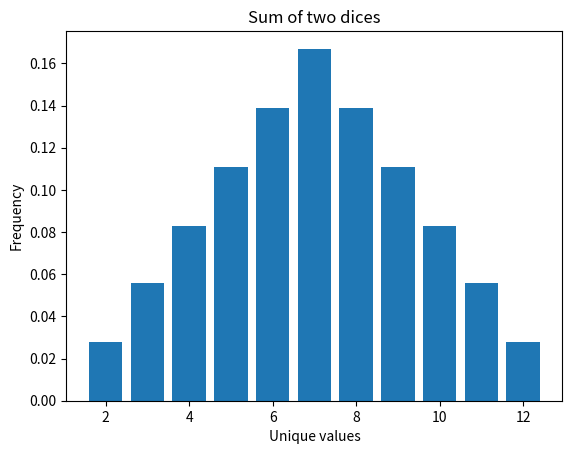

Here is the Python script that generated this plot:
# Several dices
import numpy as np
import matplotlib.pyplot as plt
def sample_space():
    dice = np.arange(1, 7)
    x, y = np.meshgrid(dice, dice)
    sums = x + y
    return sums

def unique_and_counts(sums):
    unique, counts = np.unique(sums, return_counts=True)
    return unique, counts

def frequency(counts):
    total = counts.sum()
    frequencies = np.round(counts / total, 3)
    return frequencies

def plot_two_dices(unique, frequencies):    
    plt.bar(unique, frequencies)
    plt.xlabel("Unique values")
    plt.ylabel("Frequency")
    plt.title("Sum of two dices")
    return plt.show()

def main():
    sums = sample_space()
    print(f"Sample space\n{sums}")

    unique, counts = unique_and_counts(sums)
    print(f"\nUnique values\n{unique}")
    print(f"\nCounts\n{counts}")

    frequencies = frequency(counts)
    print(f"\nFrequencies\n{frequencies}")

    plot_two_dices(unique, frequencies)

if __name__ == "__main__":
    main()